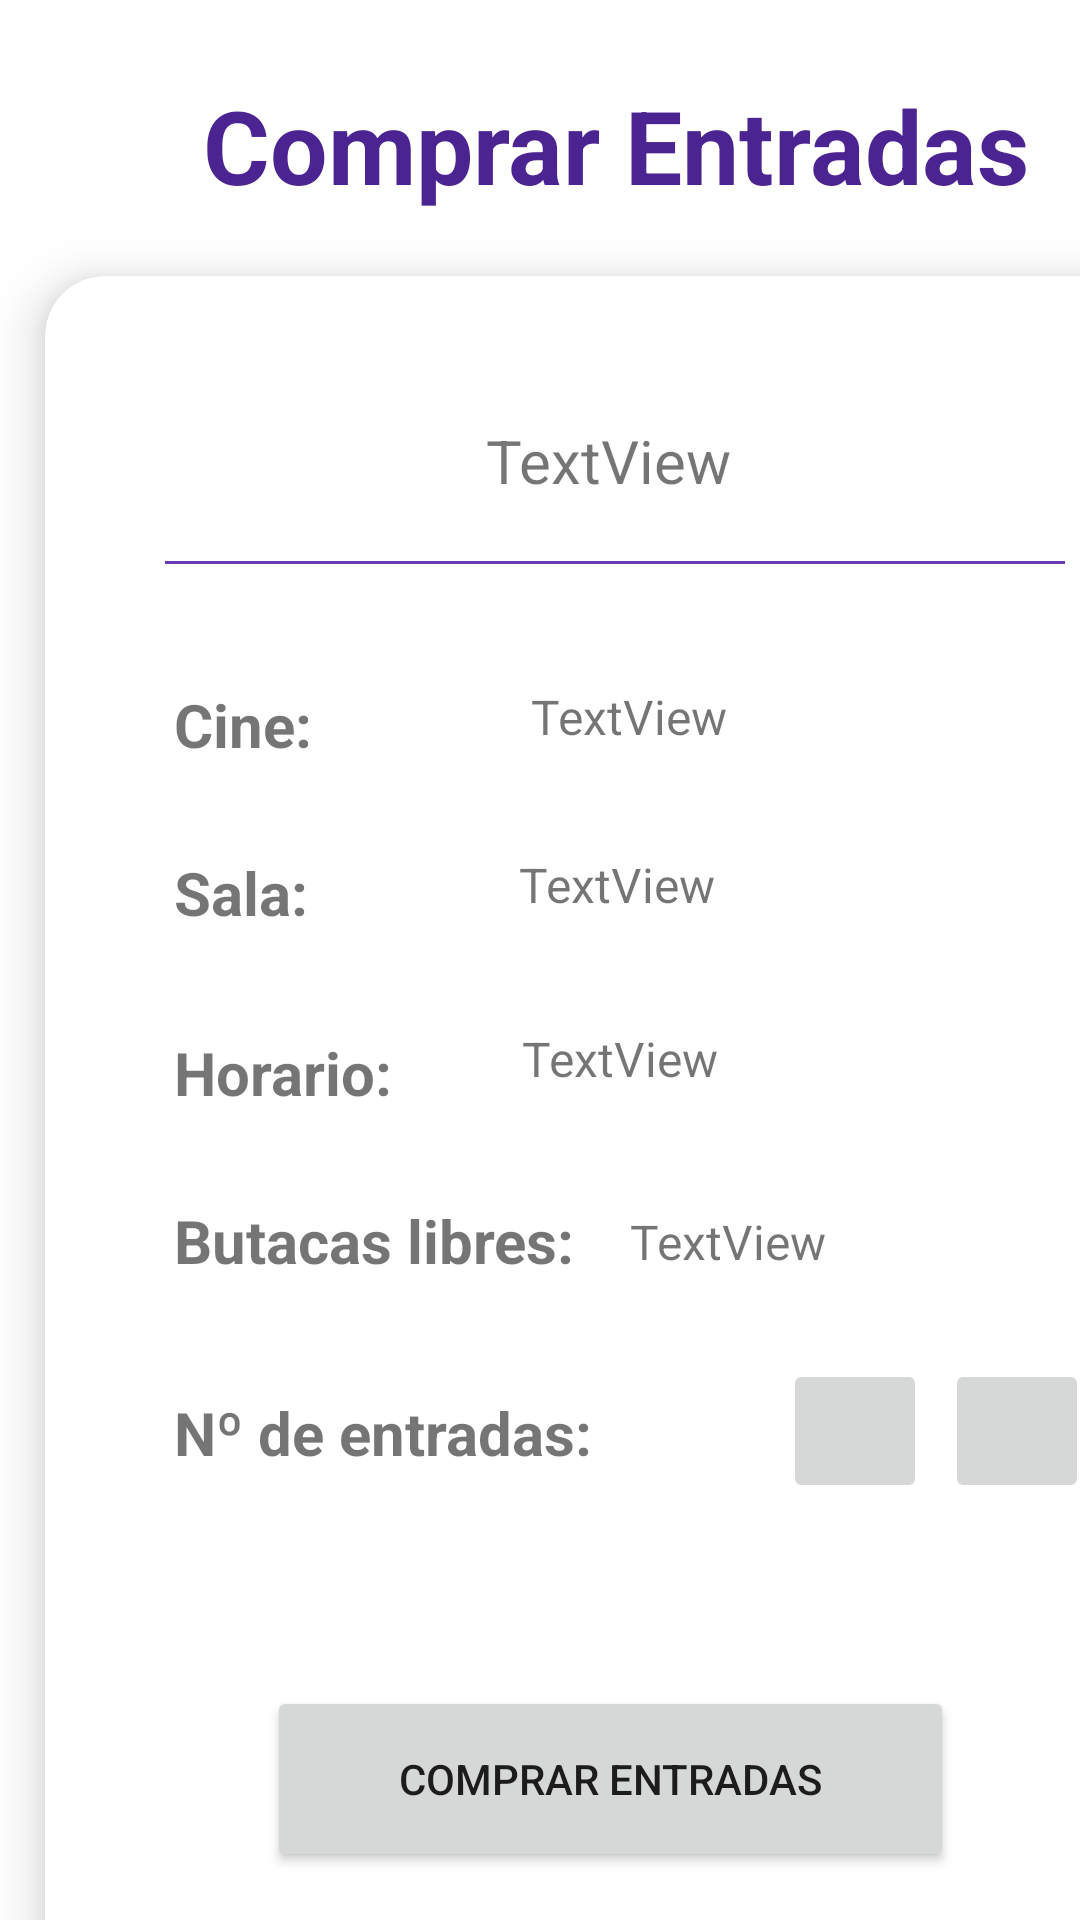

Produce the Android XML layout that renders to this screen, including the resource entries it uses.
<!-- AndroidManifest.xml: application theme Theme.Cine -->
<!-- res/layout/activity_find_sala.xml -->
<?xml version="1.0" encoding="utf-8"?>
<androidx.constraintlayout.widget.ConstraintLayout xmlns:android="http://schemas.android.com/apk/res/android"
    xmlns:app="http://schemas.android.com/apk/res-auto"
    xmlns:tools="http://schemas.android.com/tools"
    android:layout_width="match_parent"
    android:layout_height="match_parent"
    android:background="#66FFFFFF"
    tools:context=".find_sala.view.FindSalaActivity">

    <TextView
        android:id="@+id/textView3"
        android:layout_width="322dp"
        android:layout_height="47dp"
        android:layout_marginStart="44dp"
        android:layout_marginTop="25dp"
        android:layout_marginEnd="45dp"
        android:layout_marginBottom="20dp"
        android:gravity="center"
        android:text="Comprar Entradas"
        android:textColor="#4C2491"
        android:textSize="34sp"
        android:textStyle="bold"
        app:layout_constraintBottom_toTopOf="@+id/cardView2"
        app:layout_constraintEnd_toEndOf="parent"
        app:layout_constraintHorizontal_bias="0.0"
        app:layout_constraintStart_toStartOf="parent"
        app:layout_constraintTop_toTopOf="parent"
        app:layout_constraintVertical_bias="1.0" />

    <androidx.cardview.widget.CardView
        android:id="@+id/cardView2"
        android:layout_width="380dp"
        android:layout_height="600dp"
        android:layout_marginStart="15dp"
        android:layout_marginTop="92dp"
        android:layout_marginEnd="1dp"
        app:cardCornerRadius="20dp"
        app:cardElevation="10dp"
        app:layout_constraintEnd_toEndOf="parent"
        app:layout_constraintHorizontal_bias="0.0"
        app:layout_constraintStart_toStartOf="parent"
        app:layout_constraintTop_toTopOf="parent">

        <androidx.constraintlayout.widget.ConstraintLayout
            android:layout_width="match_parent"
            android:layout_height="match_parent">


            <TextView
                android:id="@+id/textView21"
                android:layout_width="150dp"
                android:layout_height="35dp"
                android:layout_marginStart="43dp"
                android:layout_marginTop="212dp"
                android:layout_marginEnd="71dp"
                android:text="Butacas libres:"
                android:textSize="20sp"
                android:textStyle="bold"
                app:layout_constraintEnd_toStartOf="@+id/cineCompra"
                app:layout_constraintHorizontal_bias="0.0"
                app:layout_constraintStart_toStartOf="parent"
                app:layout_constraintTop_toBottomOf="@+id/view" />

            <TextView
                android:id="@+id/textView24"
                android:layout_width="150dp"
                android:layout_height="35dp"
                android:layout_marginStart="43dp"
                android:layout_marginTop="276dp"
                android:layout_marginEnd="71dp"
                android:text="Nº de entradas:"
                android:textSize="20sp"
                android:textStyle="bold"
                app:layout_constraintEnd_toStartOf="@+id/cineCompra"
                app:layout_constraintHorizontal_bias="0.0"
                app:layout_constraintStart_toStartOf="parent"
                app:layout_constraintTop_toBottomOf="@+id/view" />

            <TextView
                android:id="@+id/butacasCompra"
                android:layout_width="145dp"
                android:layout_height="30dp"
                android:layout_marginTop="16dp"
                android:layout_marginEnd="40dp"
                android:text="TextView"
                android:textSize="16sp"
                app:layout_constraintEnd_toEndOf="parent"
                app:layout_constraintTop_toBottomOf="@+id/horarioCompra" />

            <TextView
                android:id="@+id/numeroEntradas"
                android:layout_width="38dp"
                android:layout_height="34dp"
                android:layout_marginTop="78dp"
                android:layout_marginEnd="144dp"
                android:gravity="center"
                android:text=""
                android:textColor="#673AB7"
                android:textSize="20sp"
                app:layout_constraintEnd_toEndOf="parent"
                app:layout_constraintTop_toBottomOf="@+id/horarioCompra" />

            <TextView
                android:id="@+id/textView19"
                android:layout_width="96dp"
                android:layout_height="36dp"
                android:layout_marginStart="43dp"
                android:layout_marginTop="156dp"
                android:layout_marginEnd="71dp"
                android:text="Horario:"
                android:textSize="20sp"
                android:textStyle="bold"
                app:layout_constraintEnd_toStartOf="@+id/cineCompra"
                app:layout_constraintHorizontal_bias="0.0"
                app:layout_constraintStart_toStartOf="parent"
                app:layout_constraintTop_toBottomOf="@+id/view" />

            <TextView
                android:id="@+id/horarioCompra"
                android:layout_width="181dp"
                android:layout_height="45dp"
                android:layout_marginTop="24dp"
                android:layout_marginEnd="40dp"
                android:text="TextView"
                android:textSize="16sp"
                app:layout_constraintEnd_toEndOf="parent"
                app:layout_constraintTop_toBottomOf="@+id/salaCompra" />

            <TextView
                android:id="@+id/cineCompra"
                android:layout_width="178dp"
                android:layout_height="32dp"
                android:layout_marginTop="40dp"
                android:layout_marginEnd="40dp"
                android:layout_marginBottom="22dp"
                android:text="TextView"
                android:textSize="16sp"
                app:layout_constraintBottom_toTopOf="@+id/salaCompra"
                app:layout_constraintEnd_toEndOf="parent"
                app:layout_constraintTop_toBottomOf="@+id/view" />

            <TextView
                android:id="@+id/salaCompra"
                android:layout_width="182dp"
                android:layout_height="34dp"
                android:layout_marginTop="24dp"
                android:layout_marginEnd="40dp"
                android:text="TextView"
                android:textSize="16sp"
                app:layout_constraintEnd_toEndOf="parent"
                app:layout_constraintTop_toBottomOf="@+id/cineCompra" />

            <TextView
                android:id="@+id/textView17"
                android:layout_width="96dp"
                android:layout_height="36dp"
                android:layout_marginStart="43dp"
                android:layout_marginTop="20dp"
                android:layout_marginEnd="71dp"
                android:text="Sala:"
                android:textSize="20sp"
                android:textStyle="bold"
                app:layout_constraintEnd_toStartOf="@+id/cineCompra"
                app:layout_constraintHorizontal_bias="0.0"
                app:layout_constraintStart_toStartOf="parent"
                app:layout_constraintTop_toBottomOf="@+id/textView6" />

            <TextView
                android:id="@+id/tituloCompra"
                android:layout_width="274dp"
                android:layout_height="59dp"
                android:layout_marginStart="64dp"
                android:layout_marginTop="32dp"
                android:layout_marginEnd="69dp"
                android:gravity="center"
                android:text="TextView"
                android:textSize="20sp"
                app:layout_constraintEnd_toEndOf="parent"
                app:layout_constraintStart_toStartOf="parent"
                app:layout_constraintTop_toTopOf="parent" />

            <View
                android:id="@+id/view"
                android:layout_width="300dp"
                android:layout_height="1dp"
                android:layout_marginBottom="504dp"
                android:background="#673AB7"
                app:layout_constraintBottom_toBottomOf="parent"
                app:layout_constraintEnd_toEndOf="parent"
                app:layout_constraintStart_toStartOf="parent" />

            <TextView
                android:id="@+id/textView6"
                android:layout_width="96dp"
                android:layout_height="36dp"
                android:layout_marginStart="43dp"
                android:layout_marginTop="40dp"
                android:layout_marginEnd="71dp"
                android:text="Cine:"
                android:textSize="20sp"
                android:textStyle="bold"
                app:layout_constraintEnd_toStartOf="@+id/cineCompra"
                app:layout_constraintHorizontal_bias="0.0"
                app:layout_constraintStart_toStartOf="parent"
                app:layout_constraintTop_toBottomOf="@+id/view" />

            <Button
                android:id="@+id/btnComprar"
                android:layout_width="229dp"
                android:layout_height="62dp"
                android:layout_marginStart="156dp"
                android:layout_marginEnd="159dp"
                android:layout_marginBottom="68dp"
                android:text="Comprar entradas"
                app:layout_constraintBottom_toBottomOf="parent"
                app:layout_constraintEnd_toEndOf="parent"
                app:layout_constraintStart_toStartOf="parent" />

            <ImageButton
                android:id="@+id/menos"
                android:layout_width="48dp"
                android:layout_height="48dp"
                android:layout_marginStart="10dp"
                android:layout_marginTop="20dp"
                android:layout_marginEnd="14dp"
                android:src="@drawable/ic_launcher_foreground"
                app:layout_constraintEnd_toStartOf="@+id/mas"
                app:layout_constraintHorizontal_bias="0.0"
                app:layout_constraintStart_toEndOf="@+id/numeroEntradas"
                app:layout_constraintTop_toBottomOf="@+id/butacasCompra" />

            <ImageButton
                android:id="@+id/mas"
                android:layout_width="48dp"
                android:layout_height="48dp"
                android:layout_marginTop="20dp"
                android:layout_marginEnd="32dp"
                android:src="@drawable/ic_launcher_foreground"
                app:layout_constraintEnd_toEndOf="parent"
                app:layout_constraintTop_toBottomOf="@+id/butacasCompra" />

        </androidx.constraintlayout.widget.ConstraintLayout>
    </androidx.cardview.widget.CardView>

</androidx.constraintlayout.widget.ConstraintLayout>
<!-- resources referenced by this layout -->
<resources>
  <style name="Theme.Cine" parent="Theme.MaterialComponents.DayNight.NoActionBar">
          
          <item name="colorPrimary">@color/purple_500</item>
          <item name="colorPrimaryVariant">@color/purple_700</item>
          <item name="colorOnPrimary">@color/white</item>
          
          <item name="colorSecondary">@color/teal_200</item>
          <item name="colorSecondaryVariant">@color/teal_700</item>
          <item name="colorOnSecondary">@color/black</item>
          
          <item name="android:statusBarColor">?attr/colorPrimaryVariant</item>
          
      </style>
  <!-- not gathered from this repository: default colours our renderer supplied (Android Studio template values) -->
  <color name="purple_500">#FF6200EE</color>
  <color name="purple_700">#FF3700B3</color>
  <color name="teal_200">#FF03DAC5</color>
  <color name="teal_700">#FF018786</color>
  <color name="black">#FF000000</color>
  <color name="white">#FFFFFFFF</color>
</resources>
